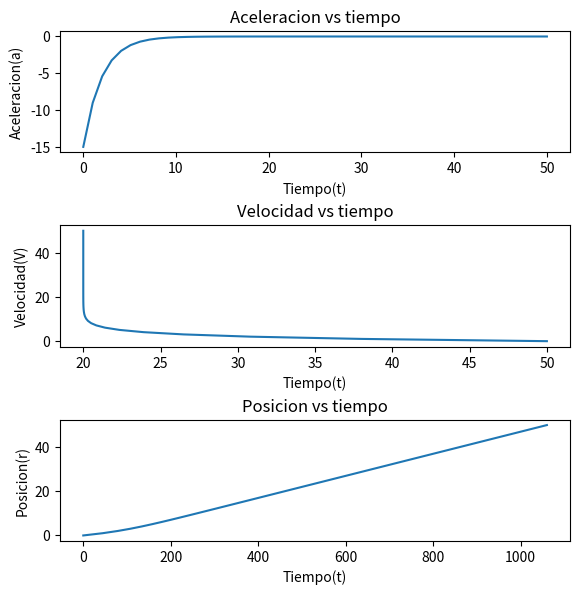

This chart was generated by the following Python code:
# Estudiante: Aaron Joel Limachi Quispe
# CI: 12732282
# Problema de Balanar

import numpy as np
import matplotlib.pyplot as plt
import sympy as sp

a, v, r = sp.symbols('a,v,r', real=True)
A, B, t, vo = sp.symbols('A,B,t,vo', positive=True)
# print(A, B, t, v, vo)

# Funcion original
a = A - B*v
print('Aceleracion')
print(a)
# Integrando para obtener la velocidad
i = 1 / (A - B*v)
i1 = sp.integrate(i, (v, vo, v))
# Obteninedo solucion de la ecuacion
v = sp.solve(i1 - t, v)
print('Velocidad')
print(v)

r = sp.integrate(v[0], (t, 0, t))
# print(r)

# Simplificando
r = r.collect((A - B*vo))
print('Desplazamiento')
print(r)

# Establecemos los valores para reemplazar en la ecuacion
val = {A: 10, B: 0.5, vo: 50}
# Creamos el espacio del grafico
t1 = np.linspace(0, 50, 50)

# Reemplazando valores Velocidad vs tiempo
v1 = v[0]
v2 = v1.subs(val)
V = sp.lambdify(t, v2, 'numpy')

# Reemplazando valores distancia vs tiempo
r = r.subs(val)
R = sp.lambdify(t, r, 'numpy')

# Reemplazando valores Aceleracion vs tiempo
Ac = A-B*v[0]
Ac = Ac.subs(val)
Ac = sp.lambdify(t, Ac, 'numpy')

val_4 = {A: 10, B: 0.5, vo: 50, t: 20}
v1_4 = v[0]
v2_4 = v1.subs(val_4)
print('La velocidad en t=20s es igual a: ', v2_4)

# Graficando
fig, axs = plt.subplots(3, figsize=(6, 6))
# fig.suptitle('Graficas para el movimiento de Balanar')
axs[0].plot(t1, Ac(t1))
axs[0].set_title('Aceleracion vs tiempo')
axs[0].set_xlabel('Tiempo(t)')
axs[0].set_ylabel('Aceleracion(a)')
axs[1].plot(V(t1), t1)
axs[1].set_title('Velocidad vs tiempo')
axs[1].set_xlabel('Tiempo(t)')
axs[1].set_ylabel('Velocidad(V)')
axs[2].plot(R(t1), t1)
axs[2].set_xlabel('Tiempo(t)')
axs[2].set_ylabel('Posicion(r)')
axs[2].set_title('Posicion vs tiempo')
plt.subplots_adjust(left=0.1, right=0.95, bottom=0.1, top=0.95, wspace=0.1, hspace=0.6)
plt.show()

# Estudiante: Aaron Joel Limachi Quispe
# CI: 12732282
